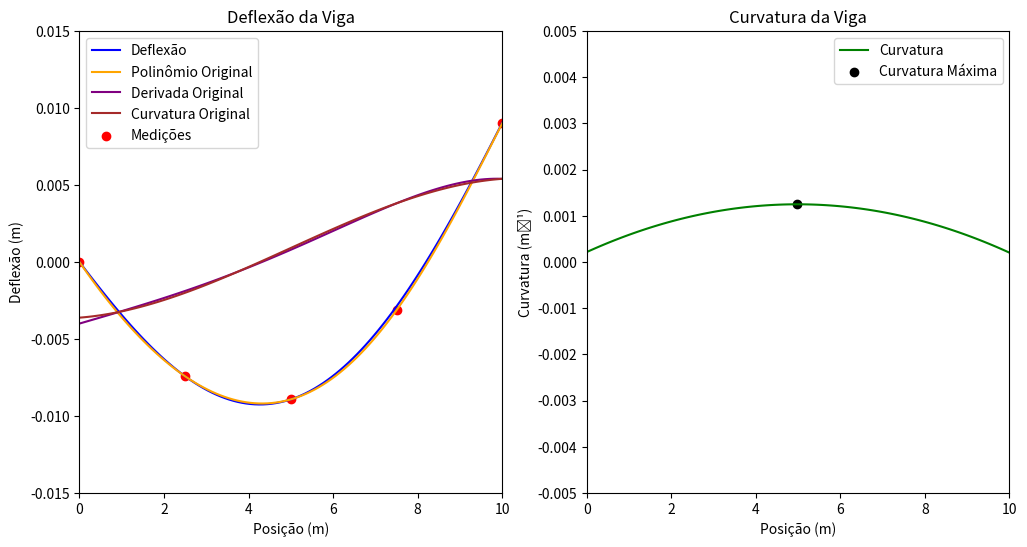

Write Python code to recreate this figure.
import numpy as np
from numpy.polynomial import Polynomial
from scipy.optimize import minimize_scalar
import matplotlib.pyplot as plt

def calcular_polinomio_quartico_interpolador(x_vals, y_vals, y_prime_vals):
    x0, x1, x2, x3, x4 = x_vals
    y0, y1, y2 = y_vals[:3]
    y_prime_3, y_prime_4 = y_prime_vals[3:5]

    # Monta a matriz A do sistema Ac = b
    A = np.array([
        [1, x0, x0**2, x0**3, x0**4],
        [1, x1, x1**2, x1**3, x1**4],
        [1, x2, x2**2, x2**3, x2**4],
        [0, 1, 2*x3, 3*x3**2, 4*x3**3],
        [0, 1, 2*x4, 3*x4**2, 4*x4**3]
    ])

    # Monta o vetor b
    b = np.array([
        y0,
        y1,
        y2,
        y_prime_3,
        y_prime_4
    ])

    try:
        # Resolve o sistema linear para encontrar os coeficientes [a, b, c, d, e]
        coeffs = np.linalg.solve(A, b)

        # Retorna um objeto polinômio
        return Polynomial(coeffs)

    except np.linalg.LinAlgError:
        print("Erro: Não foi possível resolver o sistema linear. Verifique se os pontos são distintos.")
        return None

# Função original de deflexão da viga
y_poly = Polynomial([
    0.0,              # grau 0
    -0.004,           # grau 1
    0.0004,           # grau 2
    0.0,              # grau 3
    0.000002,         # grau 4
    0.0,              # grau 5
    -0.000000011      # grau 6
])

# Derivada da função original
y_prime_poly = y_poly.deriv(1)

# Pontos medidos
x = np.array([0.0, 2.5, 5.0, 7.5, 10.0])

"""
Os dados a seguir representam os valores medidos em três pontos da viga:
Porém, como não temos os valores medidos, vamos usar o polinômio original para simular os dados.
E, ao fim, vamos comparar os resultados obtidos com os valores medidos.
"""
# Valores medidos através do polinômio original
y = [y_poly(xi) for xi in x]

# Derivadas nos pontos medidos
y_prime = [y_prime_poly(xi) for xi in x]

# Interpolação
polinomio_interpolador = calcular_polinomio_quartico_interpolador(x, y, y_prime)

print(f"Polinômio Interpolador: {polinomio_interpolador}")

if polinomio_interpolador is None:
    raise ValueError("Erro ao calcular o polinômio interpolador.")

# Calcula curvatura
curvatura = polinomio_interpolador.deriv(2)

# Calcula o máximo da curvatura
curvatura_max = minimize_scalar(
    lambda x: -curvatura(x),  # Negativo para maximizar
    bounds=(0, 10),
    method='bounded'
)

"""
Plotando os gráficos de deflexão e curvatura com escala de 0 a 10 no eixo x e -0.015 a 0.015 no eixo y.
"""
x_vals = np.linspace(0, 10, 100)
y_vals = polinomio_interpolador(x_vals)
curvatura_vals = curvatura(x_vals)

# Plotando a deflexão
plt.figure(figsize=(12, 6))
plt.subplot(1, 2, 1)
plt.plot(x_vals, y_vals, label='Deflexão', color='blue')
plt.plot(x_vals, y_poly(x_vals), label='Polinômio Original', color='orange')
plt.plot(x_vals, y_prime_poly(x_vals), label='Derivada Original', color='purple')
plt.plot(x_vals, polinomio_interpolador.deriv(m = 1)(x_vals), label='Curvatura Original', color='brown')
plt.scatter(x, y, color='red', label='Medições')
plt.title('Deflexão da Viga')
plt.xlabel('Posição (m)')
plt.ylabel('Deflexão (m)')
plt.grid(False)
plt.legend()
plt.xlim(0, 10)
plt.ylim(-0.015, 0.015)

# Plotando a curvatura
plt.subplot(1, 2, 2)
plt.plot(x_vals, curvatura_vals, label='Curvatura', color='green')
plt.scatter(curvatura_max.x, curvatura(curvatura_max.x), color='black', label='Curvatura Máxima')
plt.title('Curvatura da Viga')
plt.xlabel('Posição (m)')
plt.ylabel('Curvatura (m⁻¹)')
plt.xlim(0, 10)
plt.ylim(-0.005, 0.005)
plt.yticks(np.arange(-0.005, 0.006, 0.001))
plt.legend()
plt.grid(False)

plt.savefig('lagrange_interpolation.png')
